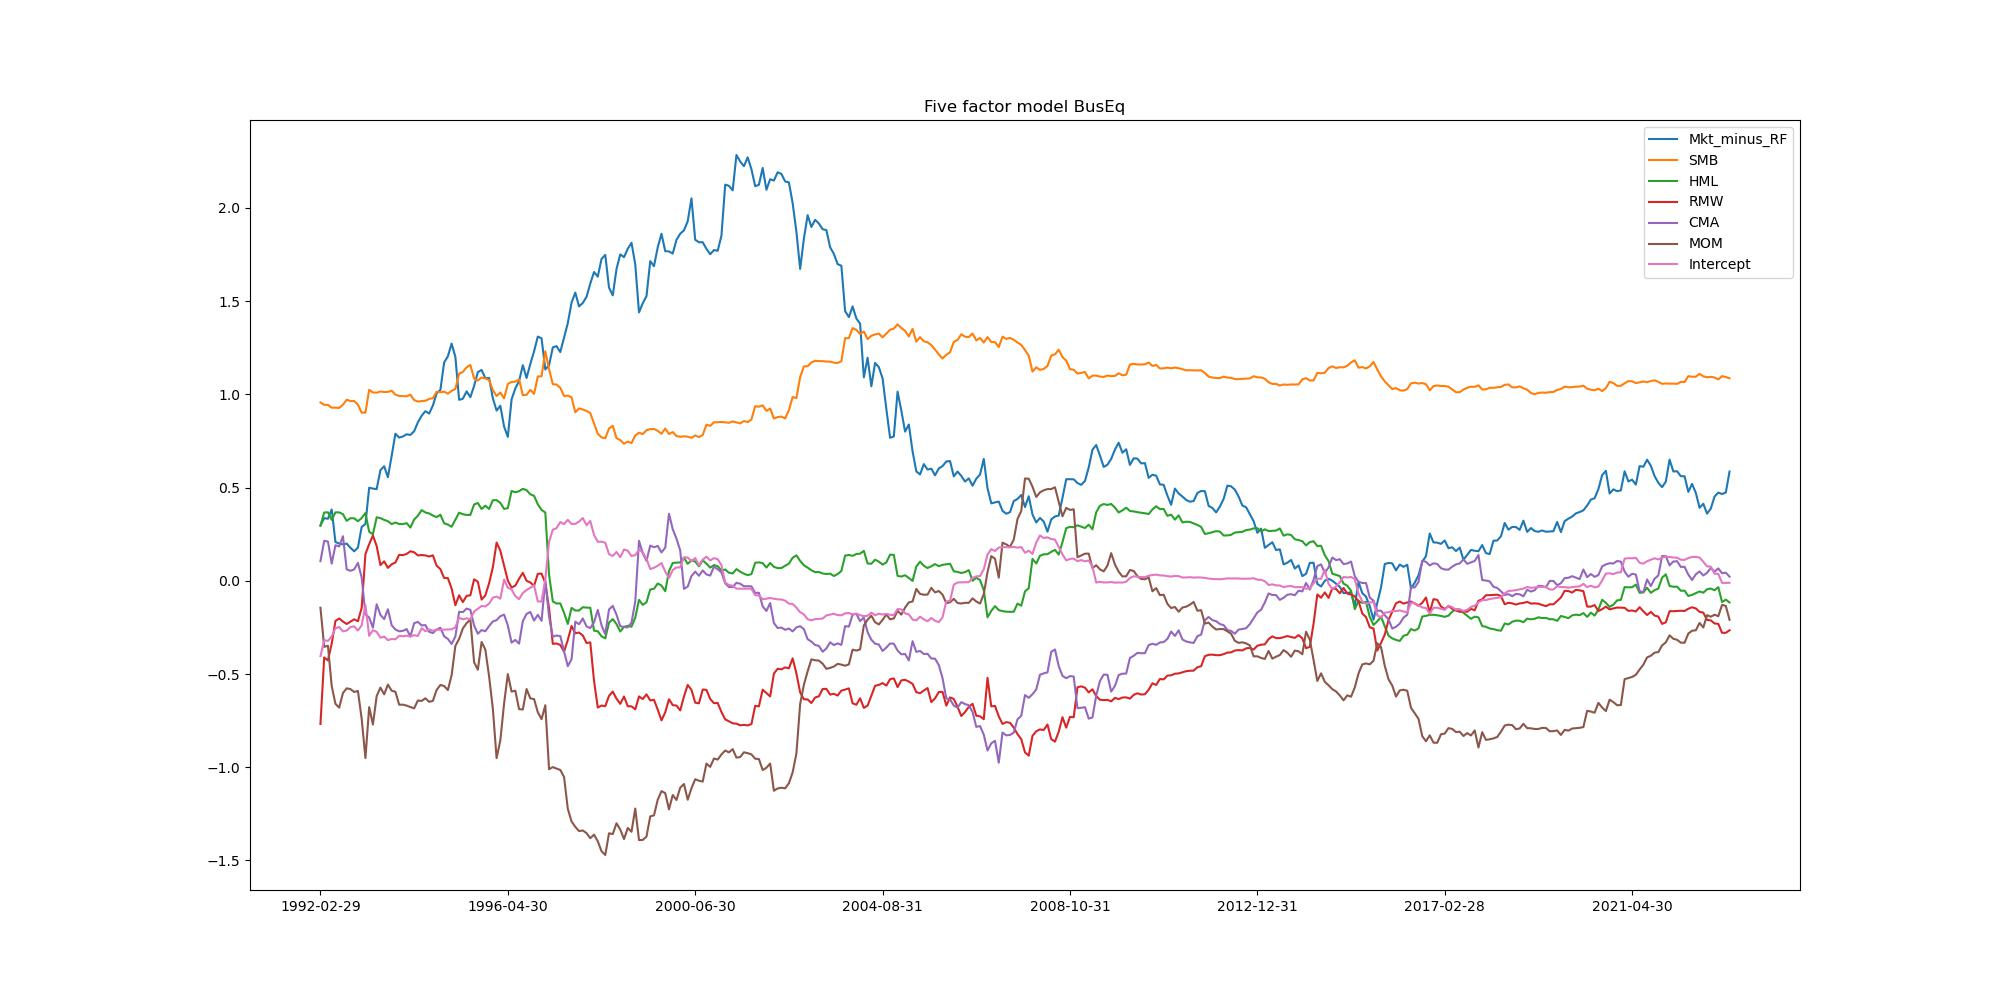

The table this chart was drawn from, first rows:
, Mkt_minus_RF, SMB, HML, RMW, CMA, MOM, Intercept
1992-02-29, 0.2974, 0.9565, 0.2956, -0.768, 0.1053, -0.1445, -0.4041
1992-03-31, 0.3364, 0.9441, 0.3665, -0.411, 0.2149, -0.3543, -0.3188
1992-04-30, 0.3328, 0.9439, 0.3675, -0.4271, 0.2106, -0.3482, -0.3224
1992-05-31, 0.3827, 0.9283, 0.3272, -0.3373, 0.09214, -0.5641, -0.2981
1992-06-30, 0.2079, 0.9291, 0.3672, -0.2152, 0.1906, -0.6599, -0.2545
1992-07-31, 0.2004, 0.9274, 0.3671, -0.2022, 0.1844, -0.6804, -0.2478
1992-08-31, 0.1954, 0.9445, 0.3573, -0.2182, 0.2394, -0.602, -0.2714
1992-09-30, 0.1997, 0.9714, 0.3218, -0.2317, 0.0615, -0.5766, -0.2668
1992-10-31, 0.1772, 0.9644, 0.3359, -0.2192, 0.05364, -0.5809, -0.2477
1992-11-30, 0.1582, 0.9647, 0.3354, -0.2064, 0.06128, -0.5963, -0.2446
1992-12-31, 0.1785, 0.9448, 0.3198, -0.217, 0.09653, -0.5908, -0.2666
1993-01-31, 0.2894, 0.9023, 0.3367, -0.1451, 0.01751, -0.7404, -0.2385
1993-02-28, 0.3043, 0.902, 0.3637, 0.1434, -0.1794, -0.9508, -0.1302
1993-03-31, 0.4995, 1.025, 0.2631, 0.1964, -0.1972, -0.6775, -0.2952
1993-04-30, 0.4946, 1.01, 0.2497, 0.2429, -0.2512, -0.771, -0.2652
1993-05-31, 0.4918, 1.009, 0.3407, 0.1866, -0.126, -0.6184, -0.2735
1993-06-30, 0.5936, 1.016, 0.3363, 0.08439, -0.1828, -0.5727, -0.3054
1993-07-31, 0.6147, 1.013, 0.3268, 0.1047, -0.2053, -0.6091, -0.2991
1993-08-31, 0.5557, 1.013, 0.3198, 0.06945, -0.1525, -0.5566, -0.3184
1993-09-30, 0.6702, 1.02, 0.3042, 0.08871, -0.2383, -0.5896, -0.3118
1993-10-31, 0.7893, 0.9984, 0.3128, 0.0982, -0.2609, -0.5951, -0.3137
1993-11-30, 0.7683, 0.992, 0.3046, 0.1395, -0.2708, -0.6645, -0.2949
1993-12-31, 0.7744, 0.9907, 0.3043, 0.1378, -0.2684, -0.6644, -0.2979
1994-01-31, 0.7861, 0.9895, 0.3093, 0.144, -0.2588, -0.6693, -0.2942
1994-02-28, 0.7826, 0.9987, 0.2858, 0.1587, -0.2988, -0.6772, -0.2988
1994-03-31, 0.8025, 0.9694, 0.3288, 0.1532, -0.2273, -0.6839, -0.2915
1994-04-30, 0.8503, 0.9616, 0.3492, 0.1363, -0.2206, -0.6419, -0.2958
1994-05-31, 0.8854, 0.9642, 0.3794, 0.1383, -0.2392, -0.6444, -0.254
1994-06-30, 0.9102, 0.9659, 0.3667, 0.1362, -0.2374, -0.63, -0.2701
1994-07-31, 0.8971, 0.9756, 0.3614, 0.1304, -0.2737, -0.6491, -0.2611
1994-08-31, 0.9405, 0.9795, 0.35, 0.1368, -0.2802, -0.6438, -0.2679
1994-09-30, 1.005, 1.014, 0.3418, 0.08105, -0.2616, -0.5855, -0.2618
1994-10-31, 1.024, 1.012, 0.3543, 0.06301, -0.2517, -0.5585, -0.2631
1994-11-30, 1.171, 1.014, 0.3088, 0.01532, -0.298, -0.5643, -0.2616
1994-12-31, 1.204, 1.004, 0.3014, 0.01423, -0.3116, -0.586, -0.2611
1995-01-31, 1.272, 1.019, 0.29, -0.04108, -0.3387, -0.5062, -0.2598
1995-02-28, 1.202, 1.029, 0.3277, -0.1309, -0.2989, -0.3493, -0.2497
1995-03-31, 0.9707, 1.111, 0.3655, -0.07755, -0.1656, -0.3114, -0.1984
1995-04-30, 0.9768, 1.121, 0.3574, -0.1142, -0.1681, -0.2555, -0.2064
1995-05-31, 1.016, 1.146, 0.3533, -0.08073, -0.1488, -0.2268, -0.2013
1995-06-30, 0.9851, 1.158, 0.3535, -0.0777, -0.1557, -0.2077, -0.2066
1995-07-31, 1.045, 1.085, 0.4097, 0.007922, -0.2395, -0.4371, -0.1648
1995-08-31, 1.119, 1.074, 0.4175, -0.004658, -0.2838, -0.4766, -0.1495
1995-09-30, 1.131, 1.09, 0.3853, -0.1006, -0.2643, -0.3281, -0.1348
1995-10-31, 1.087, 1.086, 0.4031, -0.07791, -0.2705, -0.3693, -0.1375
1995-11-30, 1.088, 1.077, 0.3853, -0.01289, -0.2426, -0.5125, -0.1225
1995-12-31, 0.9793, 1.023, 0.4323, 0.0724, -0.218, -0.6856, -0.09047
1996-01-31, 0.9133, 0.9915, 0.4328, 0.2052, -0.2108, -0.9511, -0.08473
1996-02-29, 0.9391, 1.01, 0.4181, 0.1617, -0.1899, -0.8557, -0.09558
1996-03-31, 0.8274, 0.9785, 0.3857, 0.08139, -0.1813, -0.6584, 0.0068
1996-04-30, 0.7721, 1.056, 0.3899, 0.001184, -0.2395, -0.5005, -0.03746
1996-05-31, 0.9734, 1.067, 0.4819, -0.03621, -0.3315, -0.5944, -0.04579
1996-06-30, 1.032, 1.068, 0.4751, -0.02557, -0.3171, -0.5894, -0.08209
1996-07-31, 1.071, 1.08, 0.4808, 0.01123, -0.3371, -0.6884, -0.09822
1996-08-31, 1.157, 0.9959, 0.4936, 0.04278, -0.2164, -0.6902, -0.0653
1996-09-30, 1.088, 0.9979, 0.4862, 0.0002235, -0.1774, -0.5804, -0.04906
1996-10-31, 1.163, 1.024, 0.464, -0.009007, -0.167, -0.6307, -0.03731
1996-11-30, 1.231, 1.003, 0.4562, -0.02687, -0.2136, -0.6342, -0.02381
1996-12-31, 1.31, 1.096, 0.4106, 0.03763, -0.1823, -0.705, -0.1107
1997-01-31, 1.301, 1.097, 0.38, 0.03863, -0.2151, -0.7423, -0.111
... 317 more rows
